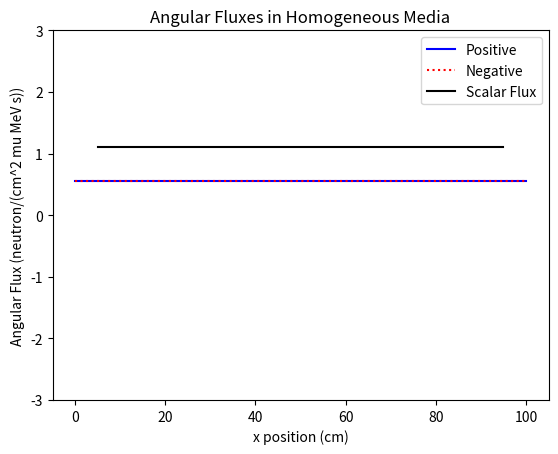

The matplotlib source for this figure:
#!/usr/bin/env python3
# -*- coding: utf-8 -*-
"""
Created on Tue Feb 11 15:51:51 2025

@author: ehansen
"""


import numpy as np
from scipy.linalg import solve_banded,solve
from scipy.special import roots_legendre
import matplotlib.pyplot as plt


sigmat = 1.0
sigmas = 0.1
length = 100
Nx = 10
dx = length/Nx
Nmu = 2
q0 = 1

mus,weight = roots_legendre(2)

# Use Bell and Glasstone equation, and use average of angular fluxes at edges
# for value within the cell
# (This is essentially a diamond difference or continuous finite element method
# but the algorithm is unstable without the average)

# mu (psi(mu,i+1)-psi(mu,i))/(L/N) + sigmat * (psi(mu,i+1)+psi(mu,i))/2 = q0 + sigmas * phi
# So psi(mu,i+1)*(mu/dx + sigmat/2) + psi(mu,i) *(sigmat/2 - mu/dx) = q0 + sigmas*phi

 
psi = np.zeros([Nmu*(Nx+1)])

matrix = np.zeros([Nmu*(Nx+1),Nmu*(Nx+1)])


b = psi.copy()
b2 = psi.copy()
x = psi.copy()
y = psi.copy()

# Reflecting boundary conditions for starting point
matrix[0,1] = 1
matrix[0,0] = -1
b[0] = 0

# Equations - take dx to infinity limit for now
# My first attempt was singular without the derivative terms

# for i in range(Nx):
#     matrix[1+Nmu*i,i*Nmu] = sigmat/2 - mus[0]/dx
#     matrix[1+Nmu*i,i*Nmu+2] = sigmat/2 + mus[0]/dx
#     matrix[2+Nmu*i,i*Nmu+1] = sigmat/2 - mus[1]/dx
#     matrix[2+Nmu*i,i*Nmu+3] = sigmat/2 + mus[1]/dx
#     b[1+Nmu*i] = q0
#     b[2+Nmu*i] = q0

# # Last equation - reflecting boundary condition at end
# matrix[1+Nmu*Nx,-1] = 1
# matrix[1+Nmu*Nx,-2] = -1
# b[-1 ] = 0

scalarflux = np.zeros(Nx)
oldflux = scalarflux.copy()+10

def update_scalarflux(x):
    # Integrate using quadrature in the two points and
    scalarflux = np.zeros(Nx)
    for i in range(Nx):
        scalarflux[i] = (np.sum(weight*x[i*Nmu:(i+1)*Nmu]) + np.sum(weight*x[(i+1)*Nmu:(i+2)*Nmu]))/2
    return(scalarflux)

# print(matrix)

# i = 0
# while np.amax(np.abs(scalarflux-oldflux)) > 10**(-10):
#     oldflux = scalarflux
#     x = solve(matrix,b)
    
#     scalarflux = update_scalarflux(x)
#     b[1:-1:2] = q0 + sigmas*scalarflux
#     b[2:-1:2] = q0 + sigmas*scalarflux
#     b2[1:-1:2] = q0 + sigmas*scalarflux
#     b2[2:-1:2] = q0 + sigmas*scalarflux
    
#     print("Iteration ",i," Difference ", np.amax(np.abs(scalarflux-oldflux)))
#     i += 1 
    
# plt.plot(np.arange(11)*length/10,x[1::2],"b",label="Positive")
# plt.plot(np.arange(11)*length/10,x[0::2],"r:",label="Negative")

# plt.xlabel("x position (cm)")
# plt.ylabel("Angular Flux (neutron/(cm^2 mu MeV s))")
# plt.title("Angular Fluxes in Homogeneous Media")
# if np.amax(scalarflux < 3):
#     plt.ylim(-3,3)
# plt.legend()
# plt.show()


# Repeat the problem but using a banded matrix

b[:Nmu//2] = 0
b[-Nmu//2:] = 0
b[Nmu//2:-Nmu//2] = q0/2

# Need Nmu//2 upper diagonals, Nmu//2 lower diagonals
AB = np.zeros([Nmu+1,Nmu*(Nx+1)])
for i in range(0,Nx):
    AB[0,Nmu+i*Nmu:Nmu+(i+1)*Nmu] = sigmat/2 + mus/dx
    AB[Nmu,i*Nmu:(i+1)*Nmu] = sigmat/2 - mus/dx
# Boundary conditions - we'll generalize reflecting later
AB[0,Nmu//2] = 1
AB[1,0] = -1
AB[1,-1] = -1
AB[2,-2] = 1

print("Matrix \n")
print(AB)

i = 0
print("Solutions \n")
while np.amax(np.abs(scalarflux-oldflux)) > 10**(-10):
    oldflux = scalarflux
    x = solve_banded((Nmu//2,Nmu//2),AB,b)
    print(x)
    
    scalarflux = update_scalarflux(x)
    b[1:-1:2] = (q0/2 + sigmas*scalarflux/2)
    b[2:-1:2] = (q0/2 + sigmas*scalarflux/2)
    
    print("Iteration ",i," Difference ", np.amax(np.abs(scalarflux-oldflux)))
    i += 1
    
plt.plot(np.arange(Nx+1)*length/Nx,x[1::2],"b",label="Positive")
plt.plot(np.arange(Nx+1)*length/Nx,x[0::2],"r:",label="Negative")
plt.plot(dx/2+np.arange(Nx)*length/Nx,scalarflux,"k",label="Scalar Flux")

plt.xlabel("x position (cm)")
plt.ylabel("Angular Flux (neutron/(cm^2 mu MeV s))")
plt.title("Angular Fluxes in Homogeneous Media")
if np.amax(scalarflux < 3):
    plt.ylim(-3,3)
plt.legend()
plt.show()
    